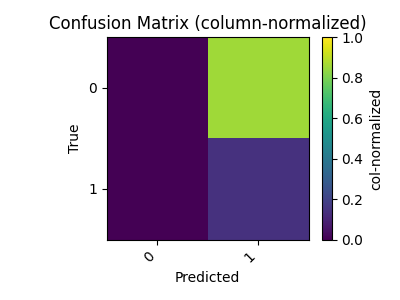

The file beside this chart, header and first rows:
true\pred, 0, 1
0, 0, 6
1, 0, 1
